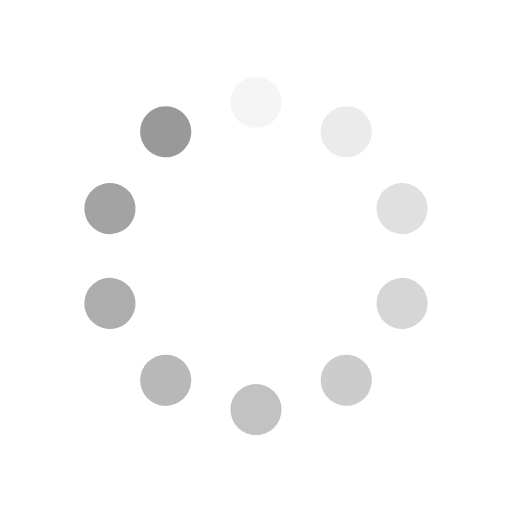
t = 0.00 s
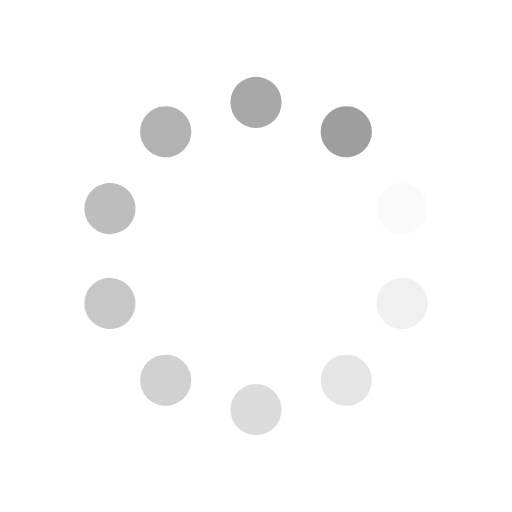
t = 0.38 s
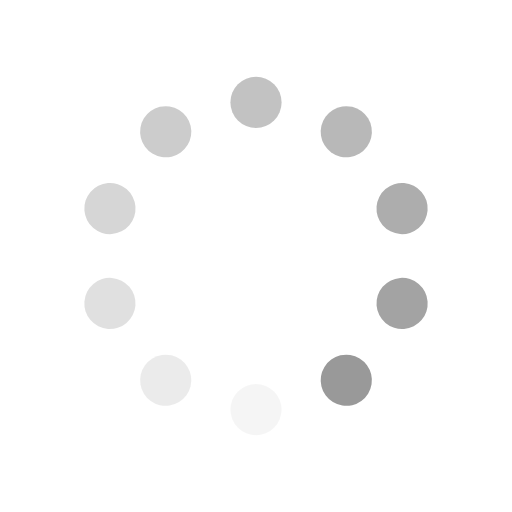
t = 0.75 s
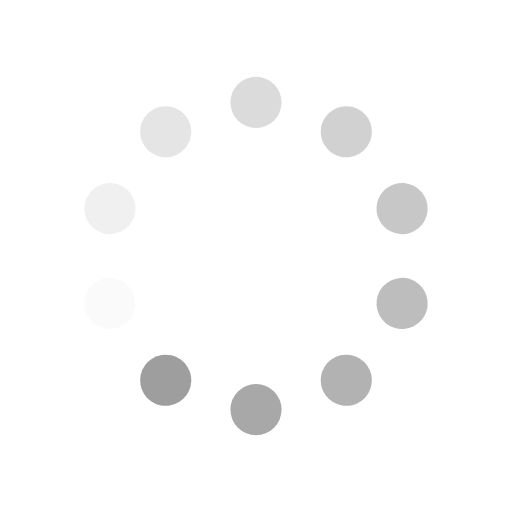
t = 1.13 s

The animated SVG that drew these frames (rendered in a browser with its animation timeline set to each time). Animation: 10 SMIL elements (animate=10); one cycle of 1.50 s, repeats indefinitely.

<svg class="lds-spinner" width="200px"  height="200px"  xmlns="http://www.w3.org/2000/svg" xmlns:xlink="http://www.w3.org/1999/xlink" viewBox="0 0 100 100" preserveAspectRatio="xMidYMid" style="background: rgba(0, 0, 0, 0) none repeat scroll 0% 0%;"><g transform="rotate(0 50 50)">
  <rect x="45" y="15" rx="67.5" ry="22.5" width="10" height="10" fill="rgba(0%,0%,0%,0.4)">
    <animate attributeName="opacity" values="1;0" keyTimes="0;1" dur="1.5s" begin="-1.35s" repeatCount="indefinite"></animate>
  </rect>
</g><g transform="rotate(36 50 50)">
  <rect x="45" y="15" rx="67.5" ry="22.5" width="10" height="10" fill="rgba(0%,0%,0%,0.4)">
    <animate attributeName="opacity" values="1;0" keyTimes="0;1" dur="1.5s" begin="-1.2s" repeatCount="indefinite"></animate>
  </rect>
</g><g transform="rotate(72 50 50)">
  <rect x="45" y="15" rx="67.5" ry="22.5" width="10" height="10" fill="rgba(0%,0%,0%,0.4)">
    <animate attributeName="opacity" values="1;0" keyTimes="0;1" dur="1.5s" begin="-1.05s" repeatCount="indefinite"></animate>
  </rect>
</g><g transform="rotate(108 50 50)">
  <rect x="45" y="15" rx="67.5" ry="22.5" width="10" height="10" fill="rgba(0%,0%,0%,0.4)">
    <animate attributeName="opacity" values="1;0" keyTimes="0;1" dur="1.5s" begin="-0.9s" repeatCount="indefinite"></animate>
  </rect>
</g><g transform="rotate(144 50 50)">
  <rect x="45" y="15" rx="67.5" ry="22.5" width="10" height="10" fill="rgba(0%,0%,0%,0.4)">
    <animate attributeName="opacity" values="1;0" keyTimes="0;1" dur="1.5s" begin="-0.75s" repeatCount="indefinite"></animate>
  </rect>
</g><g transform="rotate(180 50 50)">
  <rect x="45" y="15" rx="67.5" ry="22.5" width="10" height="10" fill="rgba(0%,0%,0%,0.4)">
    <animate attributeName="opacity" values="1;0" keyTimes="0;1" dur="1.5s" begin="-0.6s" repeatCount="indefinite"></animate>
  </rect>
</g><g transform="rotate(216 50 50)">
  <rect x="45" y="15" rx="67.5" ry="22.5" width="10" height="10" fill="rgba(0%,0%,0%,0.4)">
    <animate attributeName="opacity" values="1;0" keyTimes="0;1" dur="1.5s" begin="-0.45s" repeatCount="indefinite"></animate>
  </rect>
</g><g transform="rotate(252 50 50)">
  <rect x="45" y="15" rx="67.5" ry="22.5" width="10" height="10" fill="rgba(0%,0%,0%,0.4)">
    <animate attributeName="opacity" values="1;0" keyTimes="0;1" dur="1.5s" begin="-0.3s" repeatCount="indefinite"></animate>
  </rect>
</g><g transform="rotate(288 50 50)">
  <rect x="45" y="15" rx="67.5" ry="22.5" width="10" height="10" fill="rgba(0%,0%,0%,0.4)">
    <animate attributeName="opacity" values="1;0" keyTimes="0;1" dur="1.5s" begin="-0.15s" repeatCount="indefinite"></animate>
  </rect>
</g><g transform="rotate(324 50 50)">
  <rect x="45" y="15" rx="67.5" ry="22.5" width="10" height="10" fill="rgba(0%,0%,0%,0.4)">
    <animate attributeName="opacity" values="1;0" keyTimes="0;1" dur="1.5s" begin="0s" repeatCount="indefinite"></animate>
  </rect>
</g></svg>